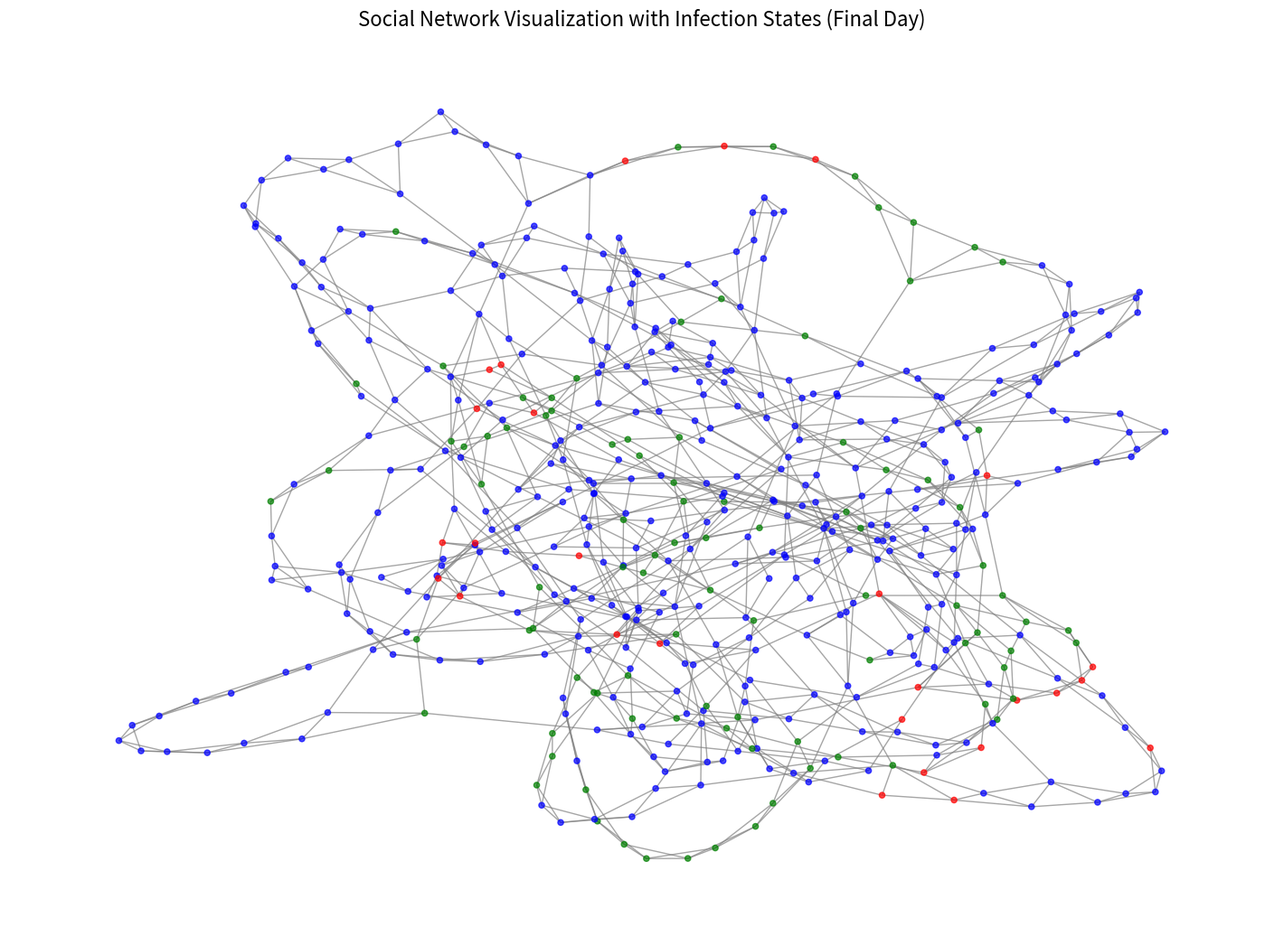
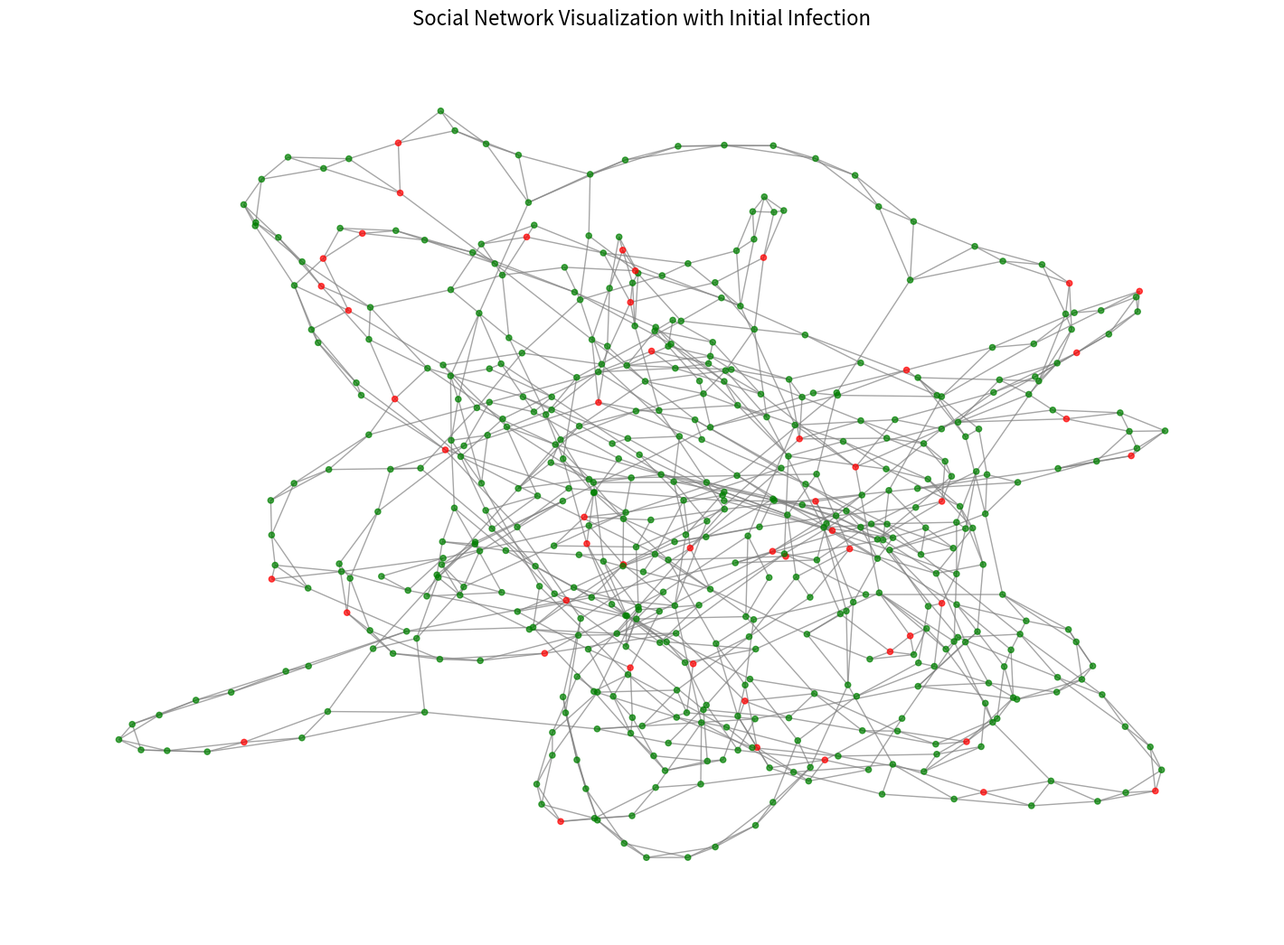
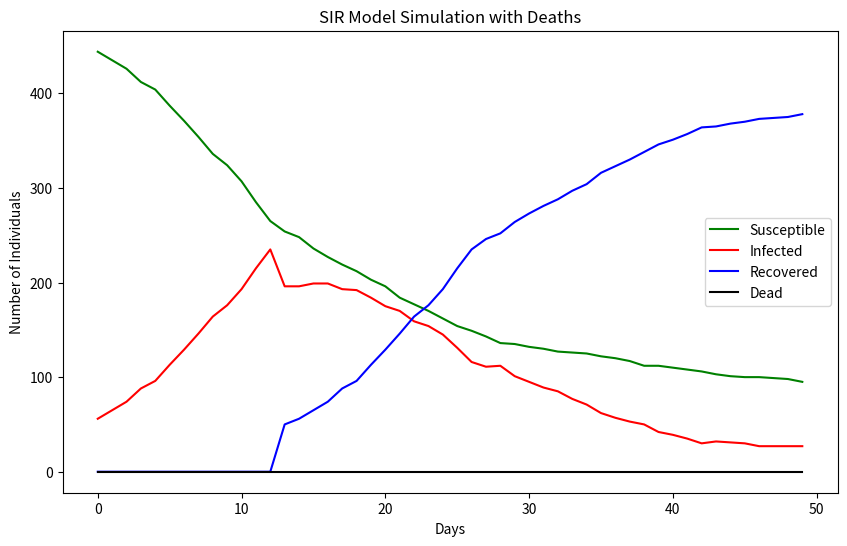
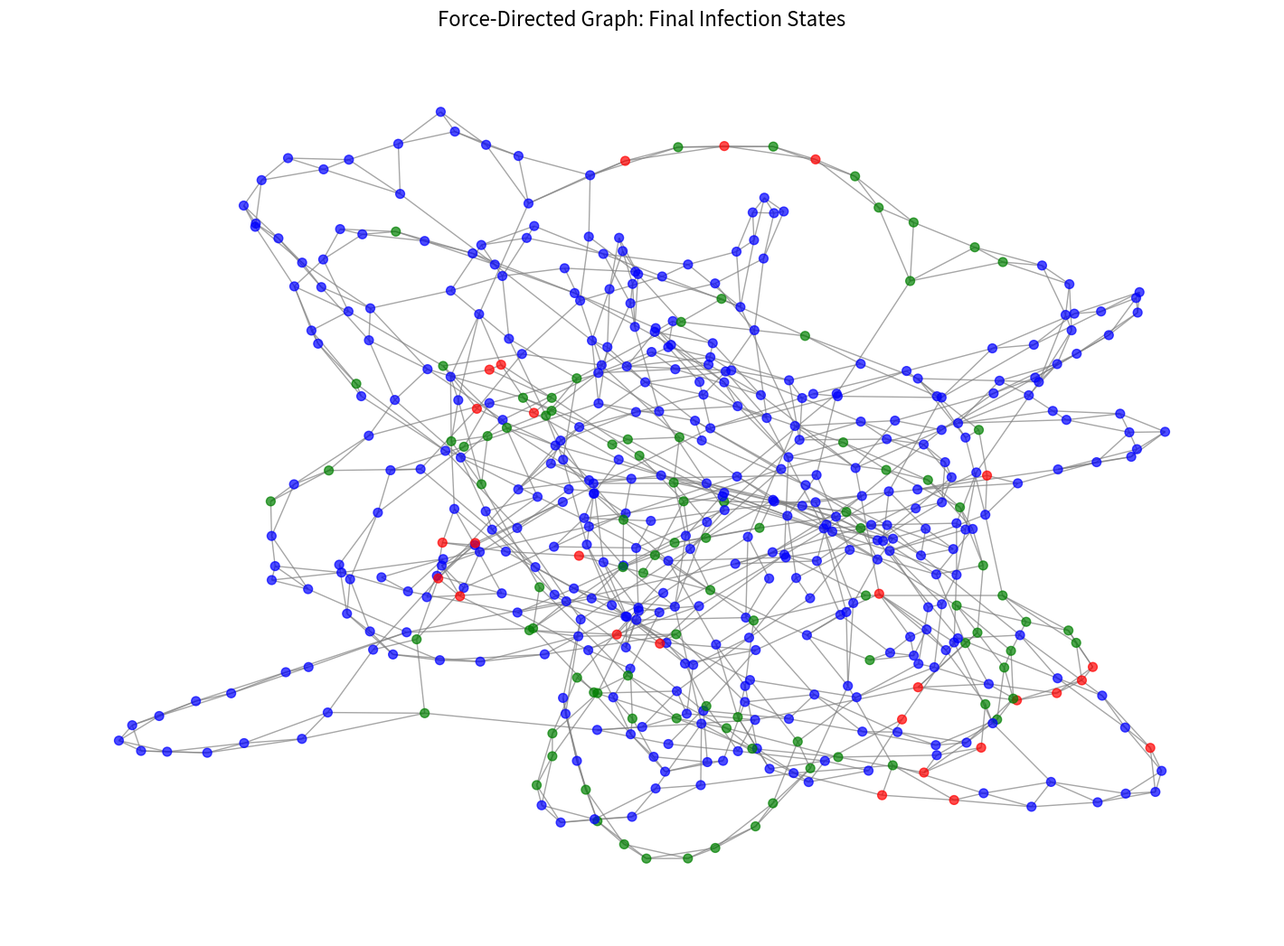
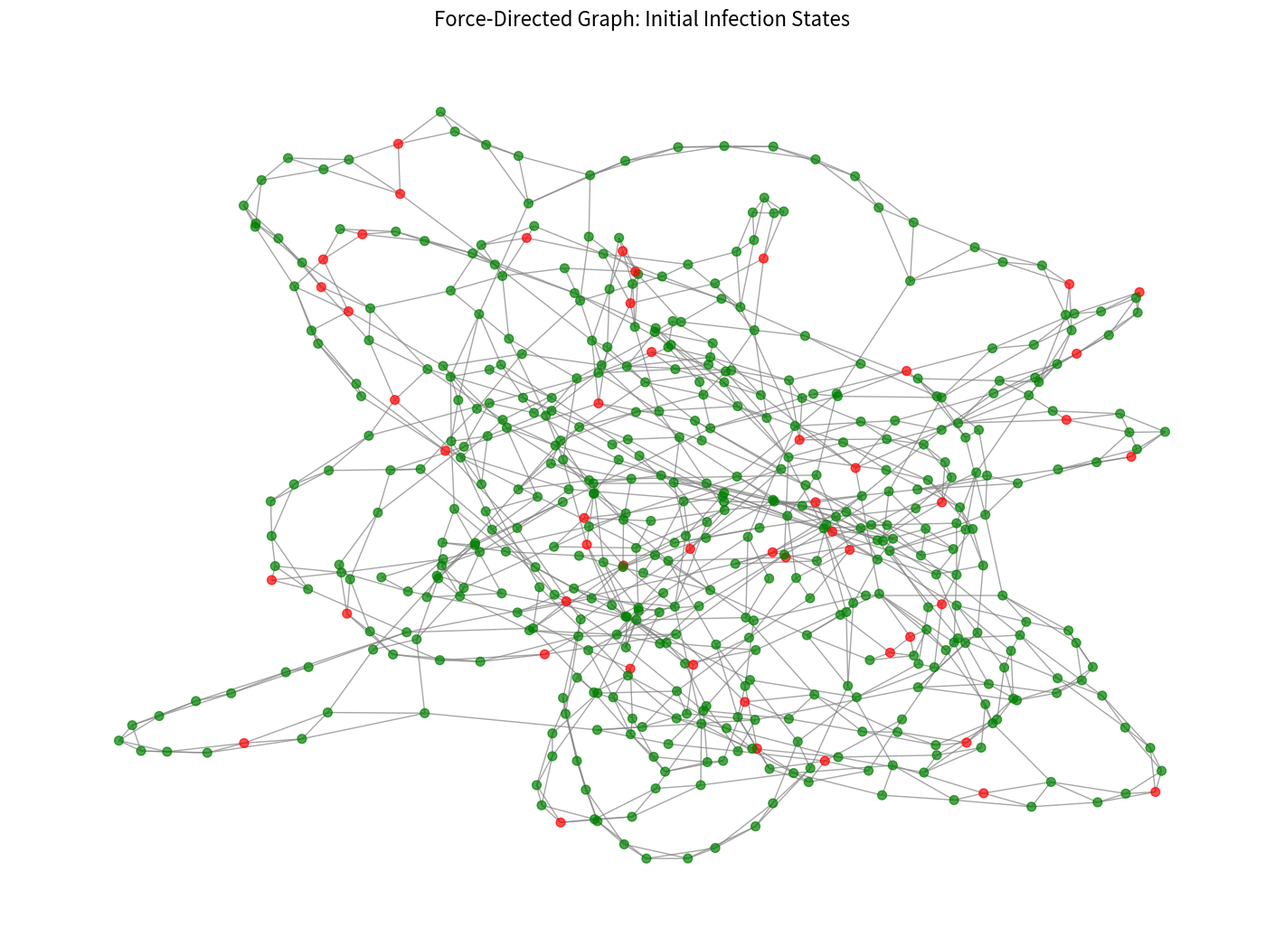

The script that saved these images, in order:
import networkx as nx
import matplotlib.pyplot as plt
import random
import json


N = 500
k = 4
p = 0.1
beta = 0.05
recovery_days = 14
initial_infected = 50
days = 50  
#death_rate = 0.05  # Probability of death for infected individuals


G = nx.watts_strogatz_graph(N, k, p)


node_states = {node: 'S' for node in G.nodes()}
days_infected = {node: 0 for node in G.nodes()}


initial_infected_nodes = random.sample(list(G.nodes()), initial_infected)
for node in initial_infected_nodes:
    node_states[node] = 'I'


simulation_data = [] 
daily_network_states = []

susceptible_count = []
infected_count = []
recovered_count = []

for day in range(days):
    new_infections = []
    new_recoveries = []
    # new_deaths = []

    for node in G.nodes():
        if node_states[node] == 'I':
            
            for neighbor in G.neighbors(node):
                if node_states[neighbor] == 'S' and random.random() < beta:
                    new_infections.append(neighbor)
            
            days_infected[node] += 1
            # Check for death
            # if random.random() < death_rate:
            #     new_deaths.append(node)
            if days_infected[node] >= recovery_days:
                new_recoveries.append(node)

    
    for node in new_infections:
        node_states[node] = 'I'
    for node in new_recoveries:
        node_states[node] = 'R'
    # for node in new_deaths:
    #     node_states[node] = 'D'

    # Track counts
    susceptible_count.append(sum(1 for state in node_states.values() if state == 'S'))
    infected_count.append(sum(1 for state in node_states.values() if state == 'I'))
    recovered_count.append(sum(1 for state in node_states.values() if state == 'R'))
    dead_count = sum(1 for state in node_states.values() if state == 'D')

    
    simulation_data.append({
        "day": day,
        "susceptible": susceptible_count[-1],
        "infected": infected_count[-1],
        "recovered": recovered_count[-1],
        "dead": dead_count,
    })

    
    daily_network_states.append({
        "day": day,
        "node_states": {node: node_states[node] for node in G.nodes()}
    })


with open("simulation_data.json", "w") as f:
    json.dump(simulation_data, f)


with open("daily_network_states.json", "w") as f:
    json.dump(daily_network_states, f)


color_map = {'S': 'green', 'I': 'red', 'R': 'blue', 'D': 'black'}
node_colors = [color_map[node_states[node]] for node in G.nodes()]
pos = nx.spring_layout(G, seed=42)  
plt.figure(figsize=(14, 10))
nx.draw(
    G,
    pos,
    node_color=node_colors,
    with_labels=False,
    node_size=20,
    edge_color="gray",
    alpha=0.7
)
plt.title('Social Network Visualization with Infection States (Final Day)', fontsize=16)
plt.show()


initial_node_colors = ['red' if node in initial_infected_nodes else 'green' for node in G.nodes()]
plt.figure(figsize=(14, 10))
nx.draw(
    G,
    pos,
    node_color=initial_node_colors,
    with_labels=False,
    node_size=20,
    edge_color="gray",
    alpha=0.7
)
plt.title('Social Network Visualization with Initial Infection', fontsize=16)
plt.show()


plt.figure(figsize=(10, 6))
plt.plot(susceptible_count, label='Susceptible', color='green')
plt.plot(infected_count, label='Infected', color='red')
plt.plot(recovered_count, label='Recovered', color='blue')
plt.plot([data["dead"] for data in simulation_data], label='Dead', color='black')
plt.xlabel('Days')
plt.ylabel('Number of Individuals')
plt.title('SIR Model Simulation with Deaths')
plt.legend()
plt.show()

def visualize_force_directed_graph(G, node_states, title):
    """
    Visualize the network using a force-directed graph layout.
    """
    color_map = {'S': 'green', 'I': 'red', 'R': 'blue', 'D': 'black'}
    node_colors = [color_map[node_states[node]] for node in G.nodes()]
    pos = nx.spring_layout(G, seed=42) 

    plt.figure(figsize=(14, 10))
    nx.draw(
        G,
        pos,
        node_color=node_colors,
        with_labels=False,
        node_size=50,
        edge_color="gray",
        alpha=0.7
    )
    plt.title(title, fontsize=16)
    plt.show()


visualize_force_directed_graph(G, node_states, 'Force-Directed Graph: Final Infection States')


initial_node_states = {node: 'I' if node in initial_infected_nodes else 'S' for node in G.nodes()}
visualize_force_directed_graph(G, initial_node_states, 'Force-Directed Graph: Initial Infection States')
